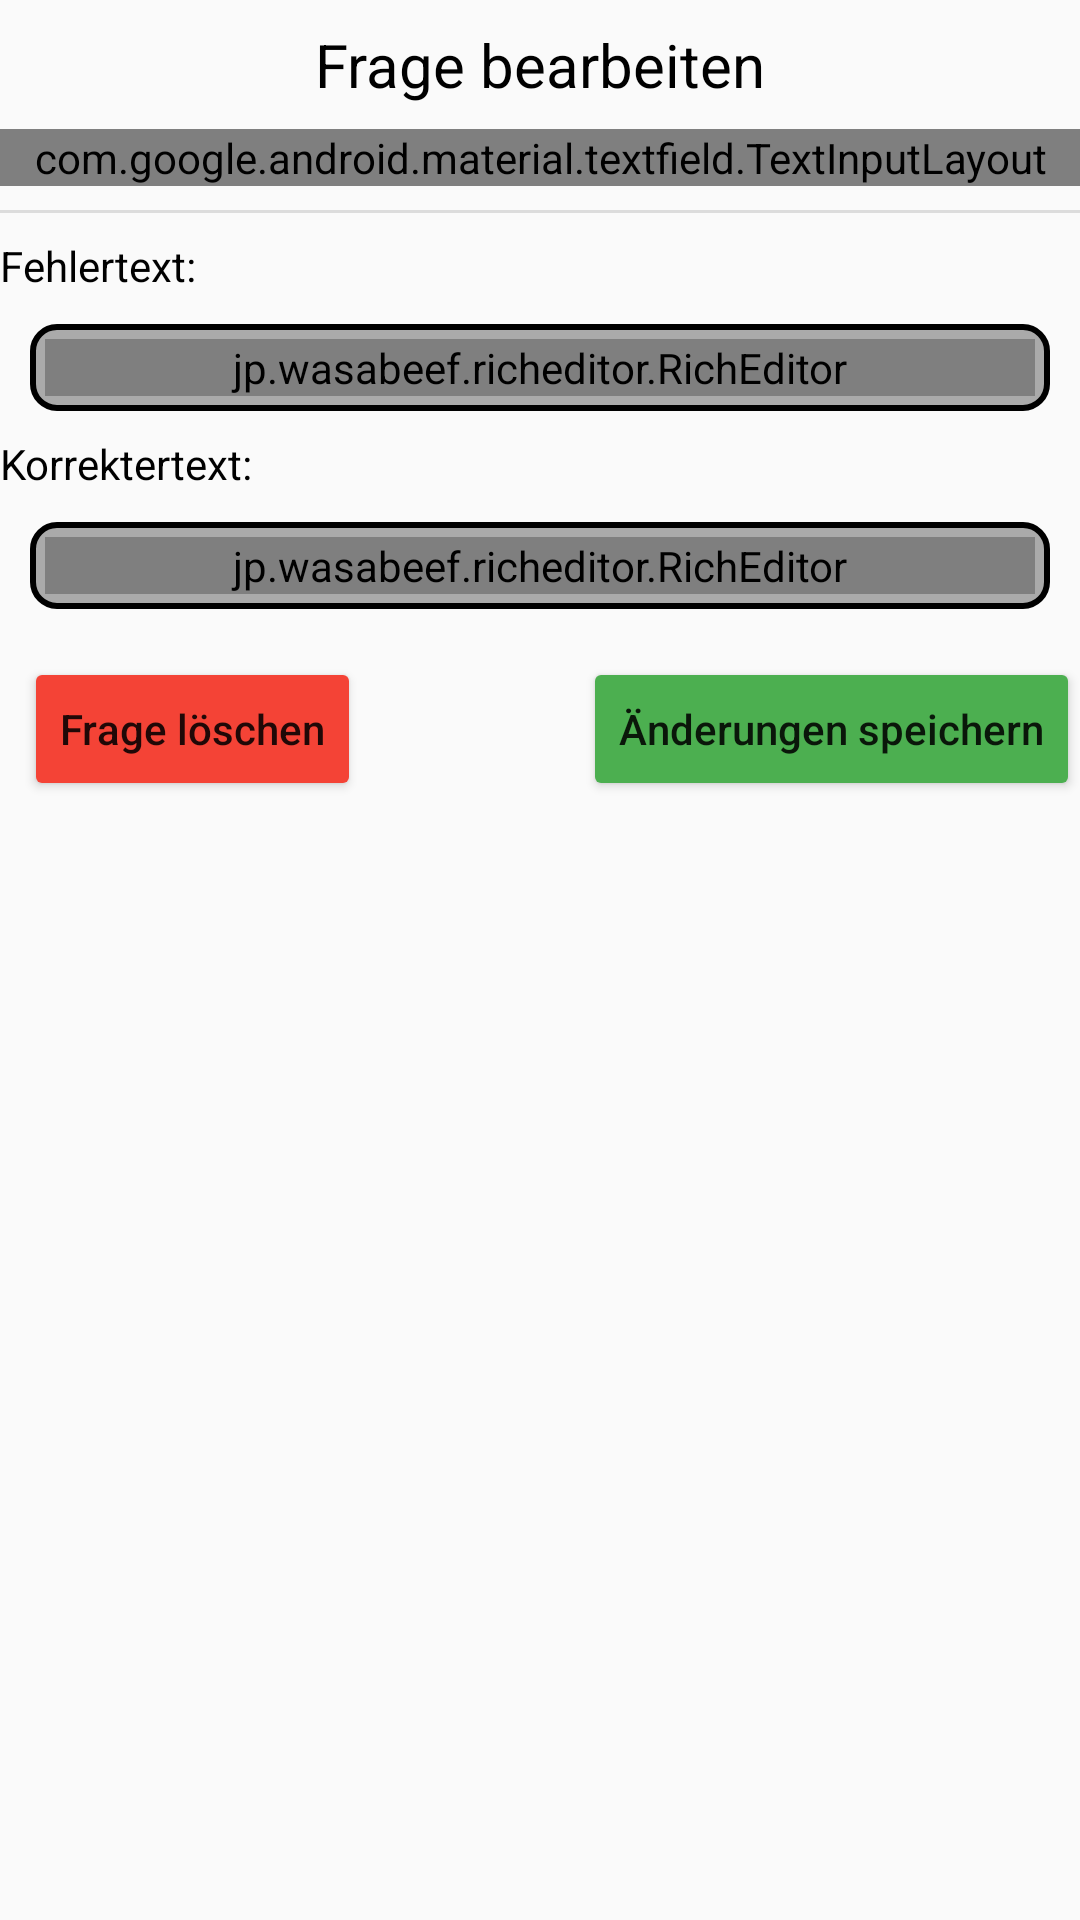

Here is an Android app screen rendered from its layout file. Give the layout XML and the strings, colors and styles it references.
<!-- AndroidManifest.xml: application theme Theme.Progresstracker -->
<!-- res/layout/dialog_fehlertextedit.xml -->
<?xml version="1.0" encoding="utf-8"?>
<androidx.constraintlayout.widget.ConstraintLayout xmlns:android="http://schemas.android.com/apk/res/android"
    xmlns:app="http://schemas.android.com/apk/res-auto"
    android:layout_width="match_parent"
    android:layout_height="match_parent"
    android:id="@+id/dialogFehlertextedit">

    <ImageButton
        android:id="@+id/btn_close3"
        android:layout_width="50dp"
        android:layout_height="45dp"
        android:background="@android:color/transparent"
        android:contentDescription="Schließen"
        android:hint="Fenster schließen"
        app:layout_constraintEnd_toEndOf="parent"
        app:layout_constraintTop_toTopOf="parent"
        app:srcCompat="@drawable/ic_close" />

    <Button
        android:id="@+id/btn_delete3"
        android:layout_width="wrap_content"
        android:layout_height="wrap_content"
        android:layout_marginStart="8dp"
        android:layout_marginTop="16dp"
        android:backgroundTint="#F44336"
        android:text="Frage löschen"
        android:textAllCaps="false"
        app:layout_constraintStart_toStartOf="parent"
        app:layout_constraintTop_toBottomOf="@+id/linearLayout2" />

    <TextView
        android:id="@+id/textView8"
        android:layout_width="wrap_content"
        android:layout_height="wrap_content"
        android:layout_marginTop="8dp"
        android:gravity="center"
        android:text="Frage bearbeiten"
        android:textColor="@color/black"
        android:textSize="20sp"
        app:layout_constraintEnd_toEndOf="parent"
        app:layout_constraintStart_toStartOf="parent"
        app:layout_constraintTop_toTopOf="parent" />

    <com.google.android.material.textfield.TextInputLayout
        android:id="@+id/etFrageFehlerText"
        android:layout_width="0dp"
        android:layout_height="wrap_content"
        android:layout_marginTop="8dp"
        app:layout_constraintEnd_toEndOf="parent"
        app:layout_constraintStart_toStartOf="parent"
        app:layout_constraintTop_toBottomOf="@+id/textView8">

        <com.google.android.material.textfield.TextInputEditText
            android:layout_width="match_parent"
            android:layout_height="match_parent"
            android:layout_marginStart="0dp"
            android:layout_marginTop="0dp"
            android:layout_marginEnd="0dp"
            android:hint="Fragetitel"
            android:minHeight="50dp" />

    </com.google.android.material.textfield.TextInputLayout>

    <View
        android:id="@+id/divider11"
        android:layout_width="match_parent"
        android:layout_height="1dp"
        android:layout_marginTop="8dp"
        android:background="?android:attr/listDivider"
        app:layout_constraintEnd_toEndOf="parent"
        app:layout_constraintTop_toBottomOf="@+id/etFrageFehlerText" />

    <TextView
        android:id="@+id/textView5"
        android:layout_width="wrap_content"
        android:layout_height="wrap_content"
        android:layout_marginTop="8dp"
        android:text="Fehlertext:"
        android:textColor="@color/black"
        app:layout_constraintStart_toStartOf="@+id/etFrageFehlerText"
        app:layout_constraintTop_toBottomOf="@+id/divider11" />

    <LinearLayout
        android:id="@+id/linearLayout"
        android:layout_width="0dp"
        android:layout_height="wrap_content"
        android:layout_marginStart="8dp"
        android:layout_marginEnd="8dp"
        android:layout_margin="10dp"
        android:background="@drawable/border_background"
        android:orientation="vertical"
        app:layout_constraintEnd_toEndOf="parent"
        app:layout_constraintStart_toStartOf="parent"
        app:layout_constraintTop_toBottomOf="@+id/textView5">

        <jp.wasabeef.richeditor.RichEditor
            android:id="@+id/richEditorFalscherText"
            android:layout_width="match_parent"
            android:layout_height="match_parent"
            android:layout_margin="5dp"
            android:background="@android:color/darker_gray" />
    </LinearLayout>

    <TextView
        android:id="@+id/textView6"
        android:layout_width="wrap_content"
        android:layout_height="wrap_content"
        android:layout_marginTop="8dp"
        android:text="Korrektertext:"
        android:textColor="@color/black"
        app:layout_constraintStart_toStartOf="@+id/etFrageFehlerText"
        app:layout_constraintTop_toBottomOf="@+id/linearLayout" />

    <LinearLayout
        android:id="@+id/linearLayout2"
        android:layout_width="0dp"
        android:layout_height="wrap_content"
        android:layout_margin="10dp"
        android:layout_marginStart="8dp"
        android:layout_marginEnd="8dp"
        android:background="@drawable/border_background"
        android:orientation="vertical"
        app:layout_constraintEnd_toEndOf="parent"
        app:layout_constraintStart_toStartOf="parent"
        app:layout_constraintTop_toBottomOf="@+id/textView6">

        <jp.wasabeef.richeditor.RichEditor
            android:id="@+id/richEditorKorrekterText"
            android:layout_width="match_parent"
            android:layout_height="match_parent"
            android:layout_margin="5dp"
            android:background="@android:color/darker_gray"/>
    </LinearLayout>

    <Button
        android:id="@+id/btnSpeichernFehlerText"
        android:layout_width="wrap_content"
        android:layout_height="wrap_content"
        android:layout_marginTop="16dp"
        android:backgroundTint="#4CAF50"
        android:text="Änderungen speichern"
        android:textAllCaps="false"
        app:layout_constraintEnd_toEndOf="parent"
        app:layout_constraintTop_toBottomOf="@+id/linearLayout2" />

</androidx.constraintlayout.widget.ConstraintLayout>
<!-- resources referenced by this layout -->
<resources>
  <color name="black">#FF000000</color>
  <!-- drawable border_background (drawable) -->
  <shape xmlns:android="http://schemas.android.com/apk/res/android">
      <solid android:color="@android:color/darker_gray" />
      <corners android:radius="8dp" /> 
      <stroke android:width="2dp" android:color="@android:color/black" /> 
  </shape>
  <style name="Theme.Progresstracker" parent="android:Theme.Material.Light.NoActionBar" />
</resources>
